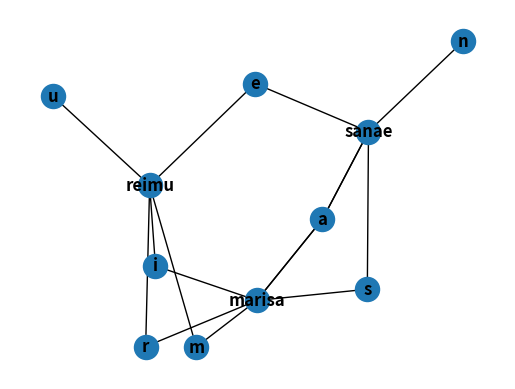

Here is the Python script that generated this plot: (Note: this script raises an exception after producing the figure.)
"""Module for handling the word relation graph.

Defines which words are linked to which words."""

import networkx as nx

WORD = 0
LETTER = 1

def generate_link_graph(words):
    """Given a list of words, return the link graph for the list of words.

    The link graph is an undirected bipartite multigraph where group 0 consists
    of the words, group 1 consists of the letters, and for every letter in a word,
    there exists an edge between that letter and the word.

    The `index` attribute of an edge indicates the index (0-indexed) of the letter in the word.
    The `key` attribute of an edge indicates its order of occurrence (e.g. for "bob", the
    first b would have key=0, and the second b would have key=1).
    """

    G = nx.MultiGraph()
    
    for word in words:
        G.add_node(word, bipartite=WORD)
        for i, letter in enumerate(word):
            G.add_node(letter, bipartite=LETTER)
            G.add_edge(word, letter, index=i)

    return G

def write_link_graph_to_file(words, path):
    """Generate the link graph for the given words, and write the Graphviz/DOT form of the graph to file.
    
    Needs pydot.
    """
    import sys
    G = generate_link_graph(words)
    for node in G.nodes(data=True):
        if node[1]['bipartite'] == 0:
            G.add_node(node[0], style="filled", color=_randbrightcolor())
    for edge in G.edges(data=True, keys=True):
        G.add_edge(edge[0], edge[1], edge[2], label=str(edge[3]['index']))

    nx.drawing.nx_pydot.write_dot(G, path)
    print(f"wrote DOT graph to {path}", file=sys.stderr)

def plot_link_graph(words):
    """Plot the link graph for the given words and show it on the screen.

    Needs matplotlib.
    """
    G = generate_link_graph(words)
    import matplotlib.pyplot as plt
    plt.subplot(1,1,1)
    nx.draw(G, with_labels=True, font_weight='bold')
    plt.show()

def _randbrightcolor():
    import random
    r = lambda: random.randint(128,255)
    return '#%02X%02X%02X' % (r(),r(),r())

def _blerp(): # for testing and stuff
    words = ["reimu", "marisa", "sanae"]
    plot_link_graph(words)
    write_link_graph_to_file(words, "grid.dot")

if __name__ == "__main__": # for debugging and stuff
    _blerp()
